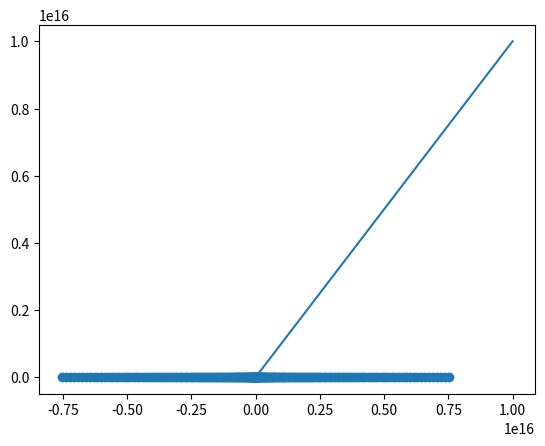

This chart was generated by the following Python code:
'''This code calculates the transport coefficients for monolayer graphene assuming a Fermi-liquid regime with long-range and short-range scattering. The theory for this has been discussed
in Section 6 of the Supplemental Material of the manuscript titled "Universality in quantum critical flow of charge and heat in ultra-clean graphene" by Aniket Majumdar et al.'''


import matplotlib.pyplot as plt
import numpy as np
import scipy.integrate as integrate
import pandas as pd

#Fermi distribution function f
def f(eps,mu,T):
    beta=11600.9/T
    return 1/(np.exp(beta*(eps-mu))+1)
#df/d\epsilon
def df(eps,mu,T):
    beta=11600.9/T
    return beta*np.exp(beta*(eps-mu))/(1+np.exp(beta*(eps-mu)))**2
#Returns density of states assuming a gap \delta such that the dispersion remains linear.
def g(eps, delta):
    if eps>0:
        return eps-delta/2
    else:
        return -(eps+delta/2)
#Calculates the number density for a given chemical potential
def n(mu,T,delta):
    return 1.47*10**(18)*integrate.quad(lambda x: g(x,delta)*(f(x,mu,T)-f(x,-mu,T)),delta/2,delta/2+mu+T/116)[0]
#Calculates the derivative of n with respect to \mu
def dn(mu,T,delta):
    beta=11600.9/T
    return 1.47*10**(18)*integrate.quad(lambda x: g(x,delta)*(df(x,mu,T)+df(x,-mu,T)),delta/2,delta/2+mu+T/116)[0]



delta=0.02

#Solves for \mu given n using the Newton-Rhapson method
def solver(ng,T):
    tol=1e-6
    mutrial=1.5*delta*np.sign(ng)
    ntrial=n(mutrial,T,delta)
    while abs((ng-ntrial)/ng)>tol:
        mutrial=mutrial+(ng-ntrial)/dn(mutrial,T,delta)
        ntrial=n(mutrial,T,delta)
    return mutrial

nlist=np.logspace(13,16,100)
mulist=[]
nchecklist=[]
T=100
for ni in nlist:
    mui=solver(ni,T)
    mulist.append(mui)
    nchecklist.append(n(mui,T,delta))
#Checks that the values of n obtained through the solver match the values calculated through the distribution function
plt.plot(nlist,nchecklist)
plt.show()
mulist=np.array(mulist)

eta=0
#Relaxation time assuming a mixture of long-range and short-range scattering.
def tau(eps,eta):
    return abs(eps)/(1+eta*(eps**2-1))
#Calculates the electrical conductivity
def sigma(mu,T,eta,delta):
    return integrate.quad(lambda x: (df(x,mu,T)+df(x,-mu,T))*g(x,delta)*tau(x-delta/2,eta),delta/2+0.0000001,delta/2+abs(mu)+0.5)[0]
#Calculates the thermal conductivity
def kappa(mu,T,eta,delta):
    return integrate.quad(lambda x: ((x-mu)**2*df(x,mu,T)+(x+mu)**2*df(x,-mu,T))*g(x,delta)*tau(x-delta/2,eta)/T,delta/2+0.0000001,delta/2+abs(mu)+0.5)[0]
#Calculates the Lorenz ratio(normalized by the Wiedemann-Franz value)
def L(mu,T,eta,delta):
    return (kappa(mu,T,eta,delta)/(sigma(mu,T,eta,delta)*T))/(np.pi**2/(3*(11600.9)**2))


mulist=np.linspace(-delta/2-0.1001,delta/2+0.1001,200)
nlist=[n(mu,T,delta) for mu in mulist]
klist=[kappa(mu,T,eta,delta) for mu in mulist]
slist=[sigma(mu,T,eta,delta) for mu in mulist]
Llist=[L(mu,T,eta,delta) for mu in mulist]
plt.scatter(nlist,Llist)
plt.show()


